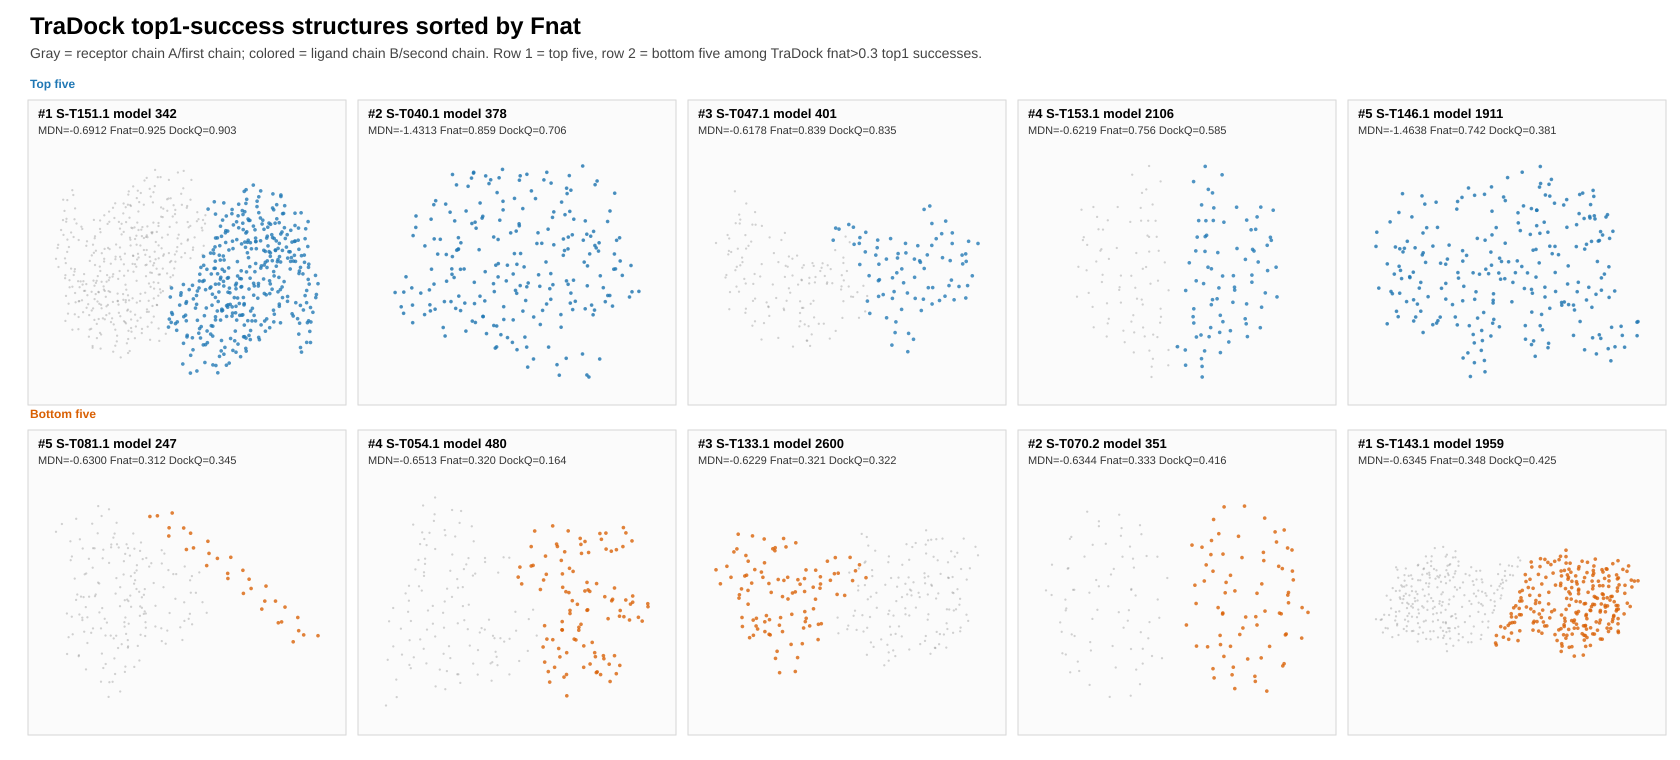

Source data for this figure (header and first rows):
metric, group, rank_in_group, target, model_id, mdn_score, fnat, dockq, classification, rec_chain, lig_chain, extracted_pdb
fnat, top5, 1, S-T151.1, 342, -0.6912, 0.925, 0.9026, high, A, B, results/tradock_top1_success_structure_m…
fnat, top5, 2, S-T040.1, 378, -1.431, 0.8594, 0.7056, medium, A, A, results/tradock_top1_success_structure_m…
fnat, top5, 3, S-T047.1, 401, -0.6178, 0.8393, 0.8349, high, A, B, results/tradock_top1_success_structure_m…
fnat, top5, 4, S-T153.1, 2106, -0.6219, 0.7556, 0.5854, medium, A, B, results/tradock_top1_success_structure_m…
fnat, top5, 5, S-T146.1, 1911, -1.464, 0.7419, 0.3813, incorrect, A, A, results/tradock_top1_success_structure_m…
fnat, bottom5, 1, S-T081.1, 247, -0.63, 0.3125, 0.3453, acceptable, A, C, results/tradock_top1_success_structure_m…
fnat, bottom5, 2, S-T054.1, 480, -0.6513, 0.32, 0.1639, incorrect, A, C, results/tradock_top1_success_structure_m…
fnat, bottom5, 3, S-T133.1, 2600, -0.6229, 0.3208, 0.3221, acceptable, A, D, results/tradock_top1_success_structure_m…
fnat, bottom5, 4, S-T070.2, 351, -0.6344, 0.3333, 0.4157, acceptable, A, B, results/tradock_top1_success_structure_m…
fnat, bottom5, 5, S-T143.1, 1959, -0.6345, 0.3478, 0.4255, medium, A, B, results/tradock_top1_success_structure_m…
